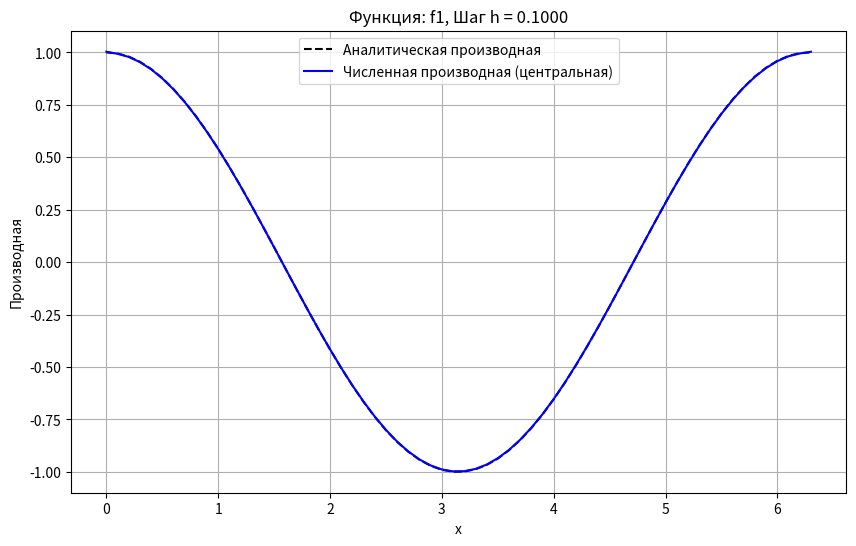
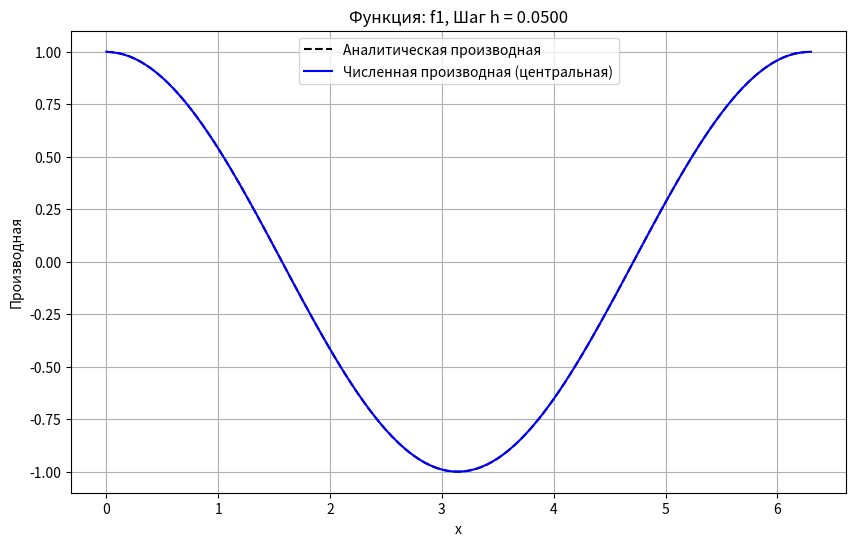
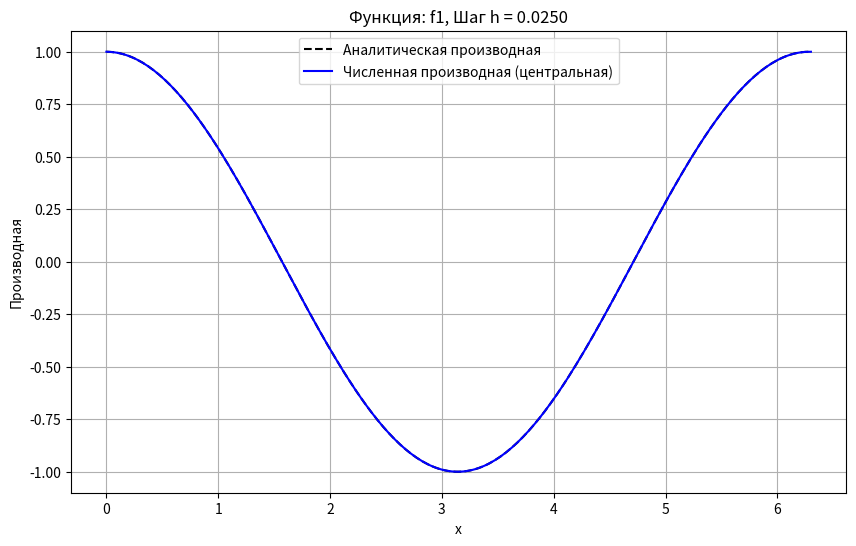
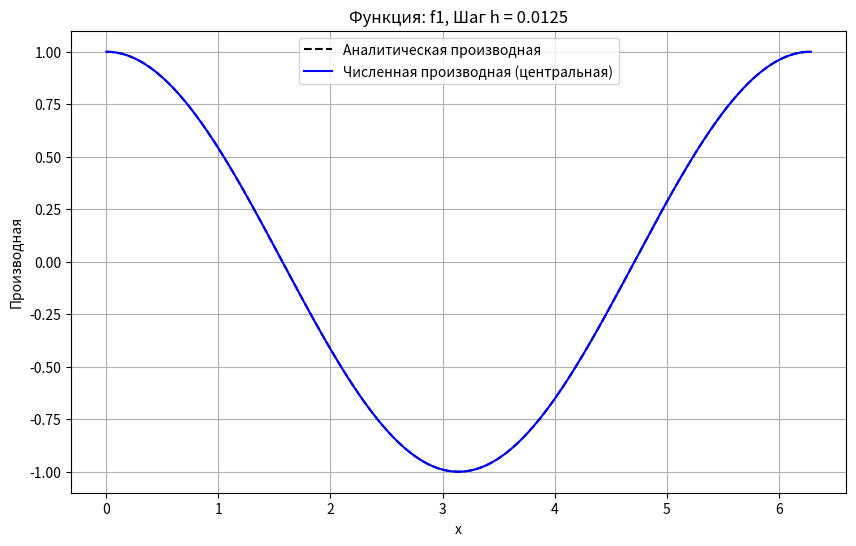
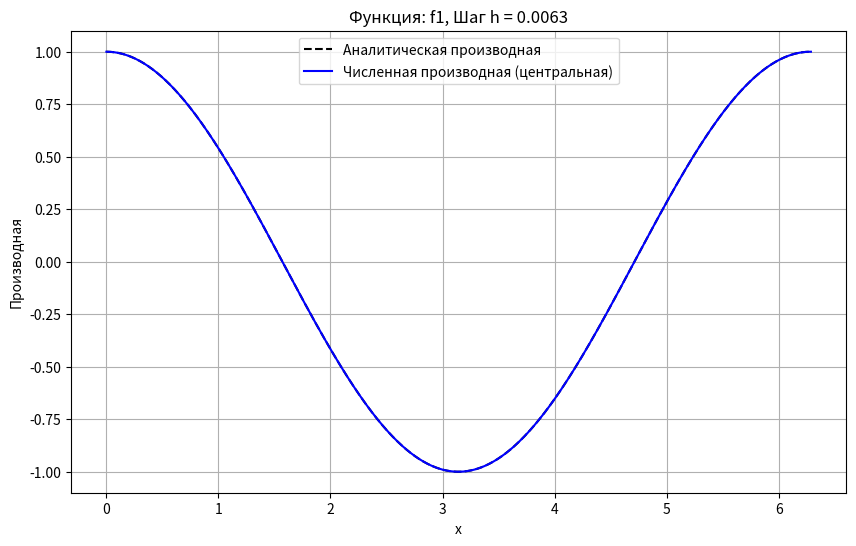
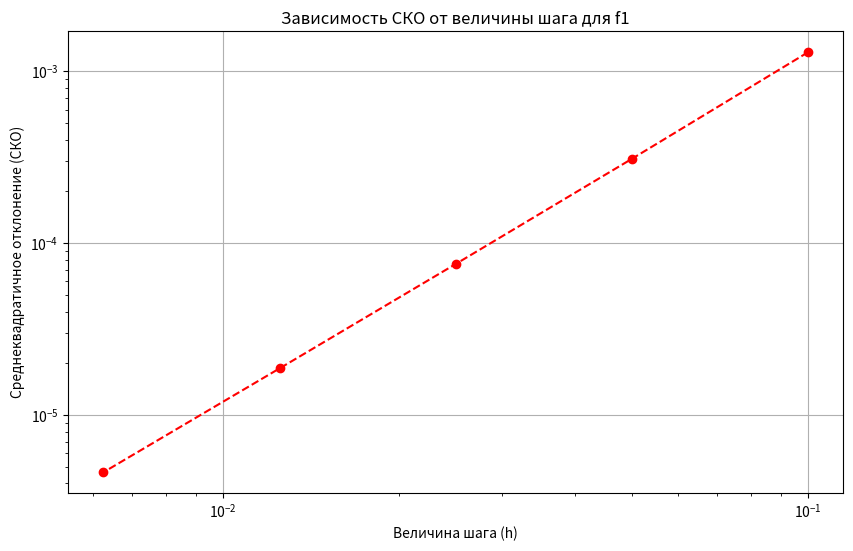
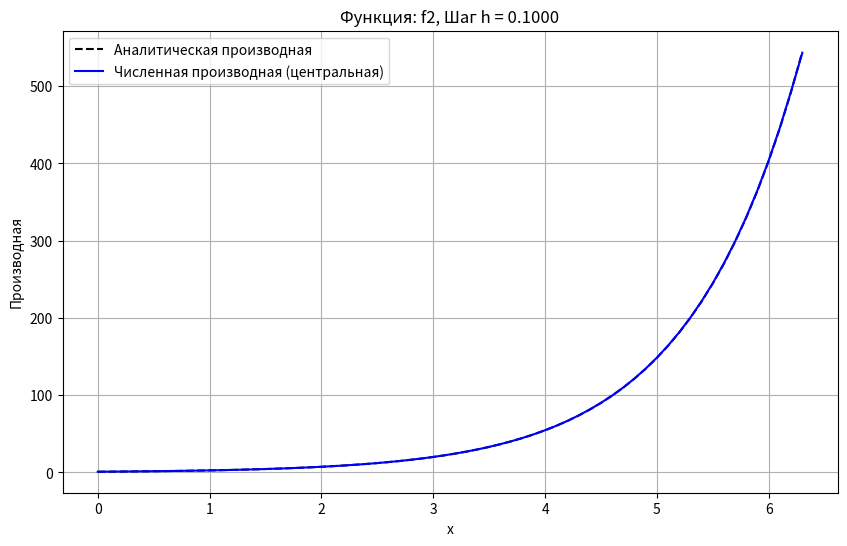
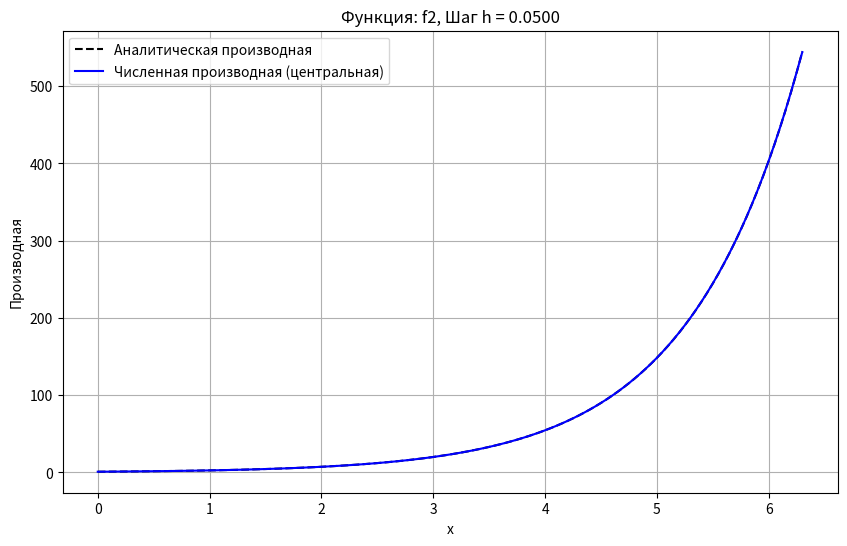
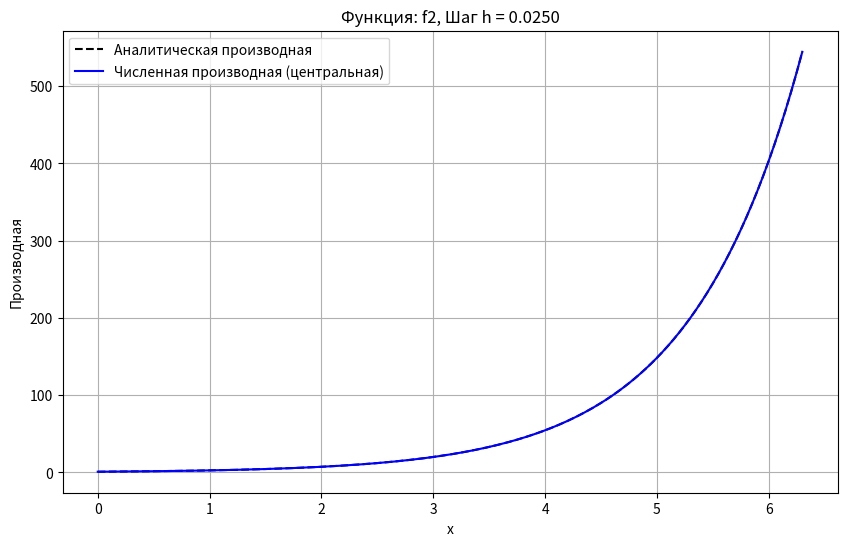
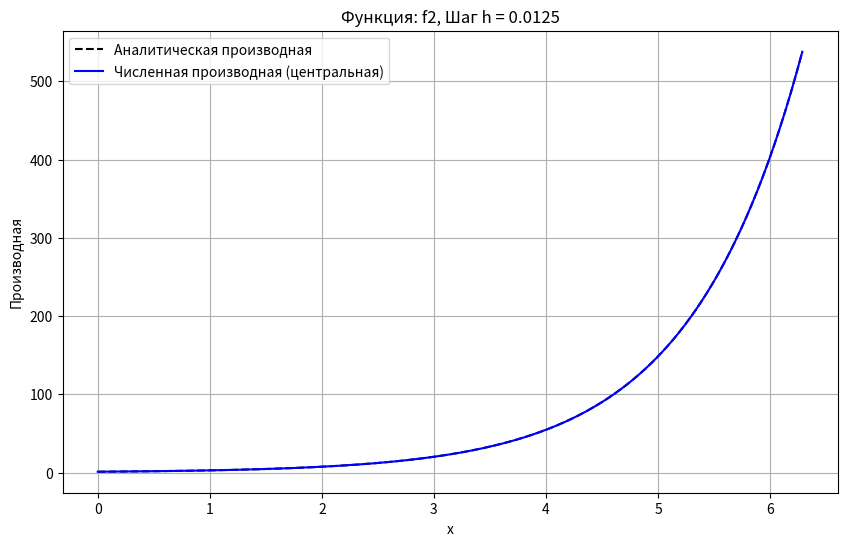
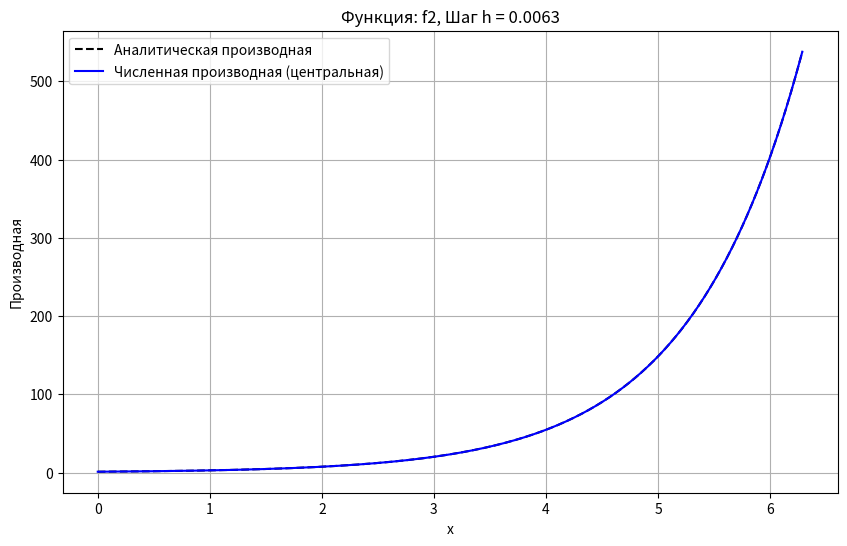
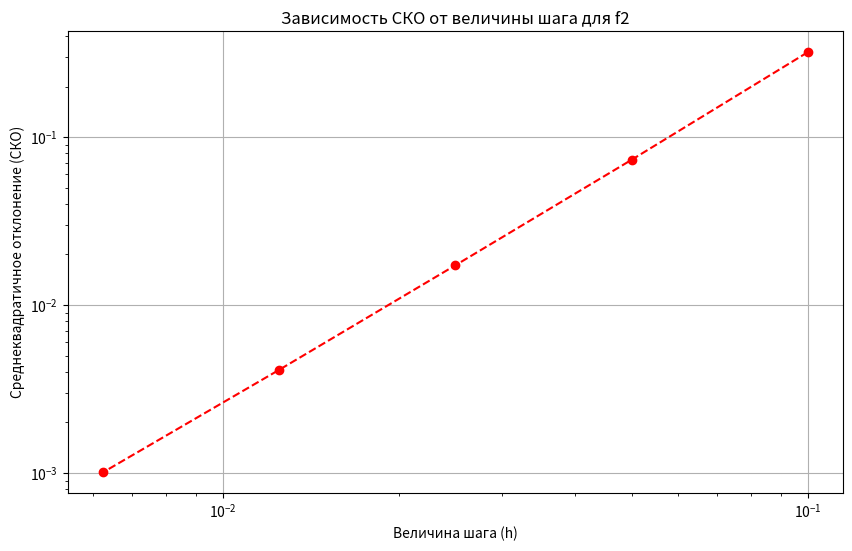

Recreate these plots in Python, in order.
import numpy as np
import matplotlib.pyplot as plt

# Задаем функции и их аналитические производные
def f1(x):
    return np.sin(x)

def f1_derivative(x):
    return np.cos(x)

def f2(x):
    return np.exp(x)

def f2_derivative(x):
    return np.exp(x)

# Численные методы дифференцирования
def right_difference(y, h):
    return (y[1:] - y[:-1]) / h  # Правая разностная производная

def left_difference(y, h):
    return (y[1:] - y[:-1]) / h  # Левая разностная производная

def central_difference(y, h):
    return (y[2:] - y[:-2]) / (2 * h)  # Центральная разностная производная

def boundary_left(y, h):
    return (-3 * y[0] + 4 * y[1] - y[2]) / (2 * h)  # Производная на левой границе

def boundary_right(y, h):
    return (y[-3] - 4 * y[-2] + 3 * y[-1]) / (2 * h)  # Производная на правой границе

# Функция для вычисления производных и построения графиков
def compute_and_plot(f, f_derivative, a, b, initial_h):
    h_values = [initial_h / (2 ** i) for i in range(5)]  # Уменьшение шага в 2, 4, 8, 16 раз
    mse_results = []  # Для хранения СКО для каждого шага

    for h in h_values:
        # Сетка разбиения и значения функции
        x = np.arange(a, b + h, h)
        y = f(x)

        # Численные производные
        dydx_right = right_difference(y, h)
        dydx_left = left_difference(y, h)
        dydx_central = central_difference(y, h)

        # Обработка границ
        dydx_left_boundary = boundary_left(y, h)
        dydx_right_boundary = boundary_right(y, h)

        # Полный массив производных
        dydx = np.zeros_like(x)  # Инициализация массива
        dydx[0] = dydx_left_boundary  # Левая граница
        dydx[-1] = dydx_right_boundary  # Правая граница
        dydx[1:-1] = central_difference(y, h)  # Центральная производная

        # Истинная аналитическая производная
        true_derivative = f_derivative(x)

        # Вычисление СКО (среднеквадратичного отклонения)
        mse = np.sqrt(np.mean((dydx - true_derivative) ** 2))
        mse_results.append(mse)

        # Построение графиков
        plt.figure(figsize=(10, 6))
        plt.plot(x, true_derivative, label="Аналитическая производная", color="black", linestyle="--")
        plt.plot(x, dydx, label="Численная производная (центральная)", color="blue")
        plt.title(f"Функция: {f.__name__}, Шаг h = {h:.4f}")
        plt.xlabel("x")
        plt.ylabel("Производная")
        plt.legend()
        plt.grid()
        plt.show()

    # График зависимости СКО от шага
    plt.figure(figsize=(10, 6))
    plt.plot(h_values, mse_results, marker="o", linestyle="--", color="red")
    plt.title(f"Зависимость СКО от величины шага для {f.__name__}")
    plt.xlabel("Величина шага (h)")
    plt.ylabel("Среднеквадратичное отклонение (СКО)")
    plt.xscale("log")  # Логарифмическая шкала для шага
    plt.yscale("log")  # Логарифмическая шкала для ошибки
    plt.grid()
    plt.show()

# Параметры
a = 0  # Начало отрезка
b = 2 * np.pi  # Конец отрезка
initial_h = 0.1  # Начальный шаг

# Анализ для первой функции
print("Анализ функции f1(x) = sin(x)")
compute_and_plot(f1, f1_derivative, a, b, initial_h)

# Анализ для второй функции
print("Анализ функции f2(x) = exp(x)")
compute_and_plot(f2, f2_derivative, a, b, initial_h)